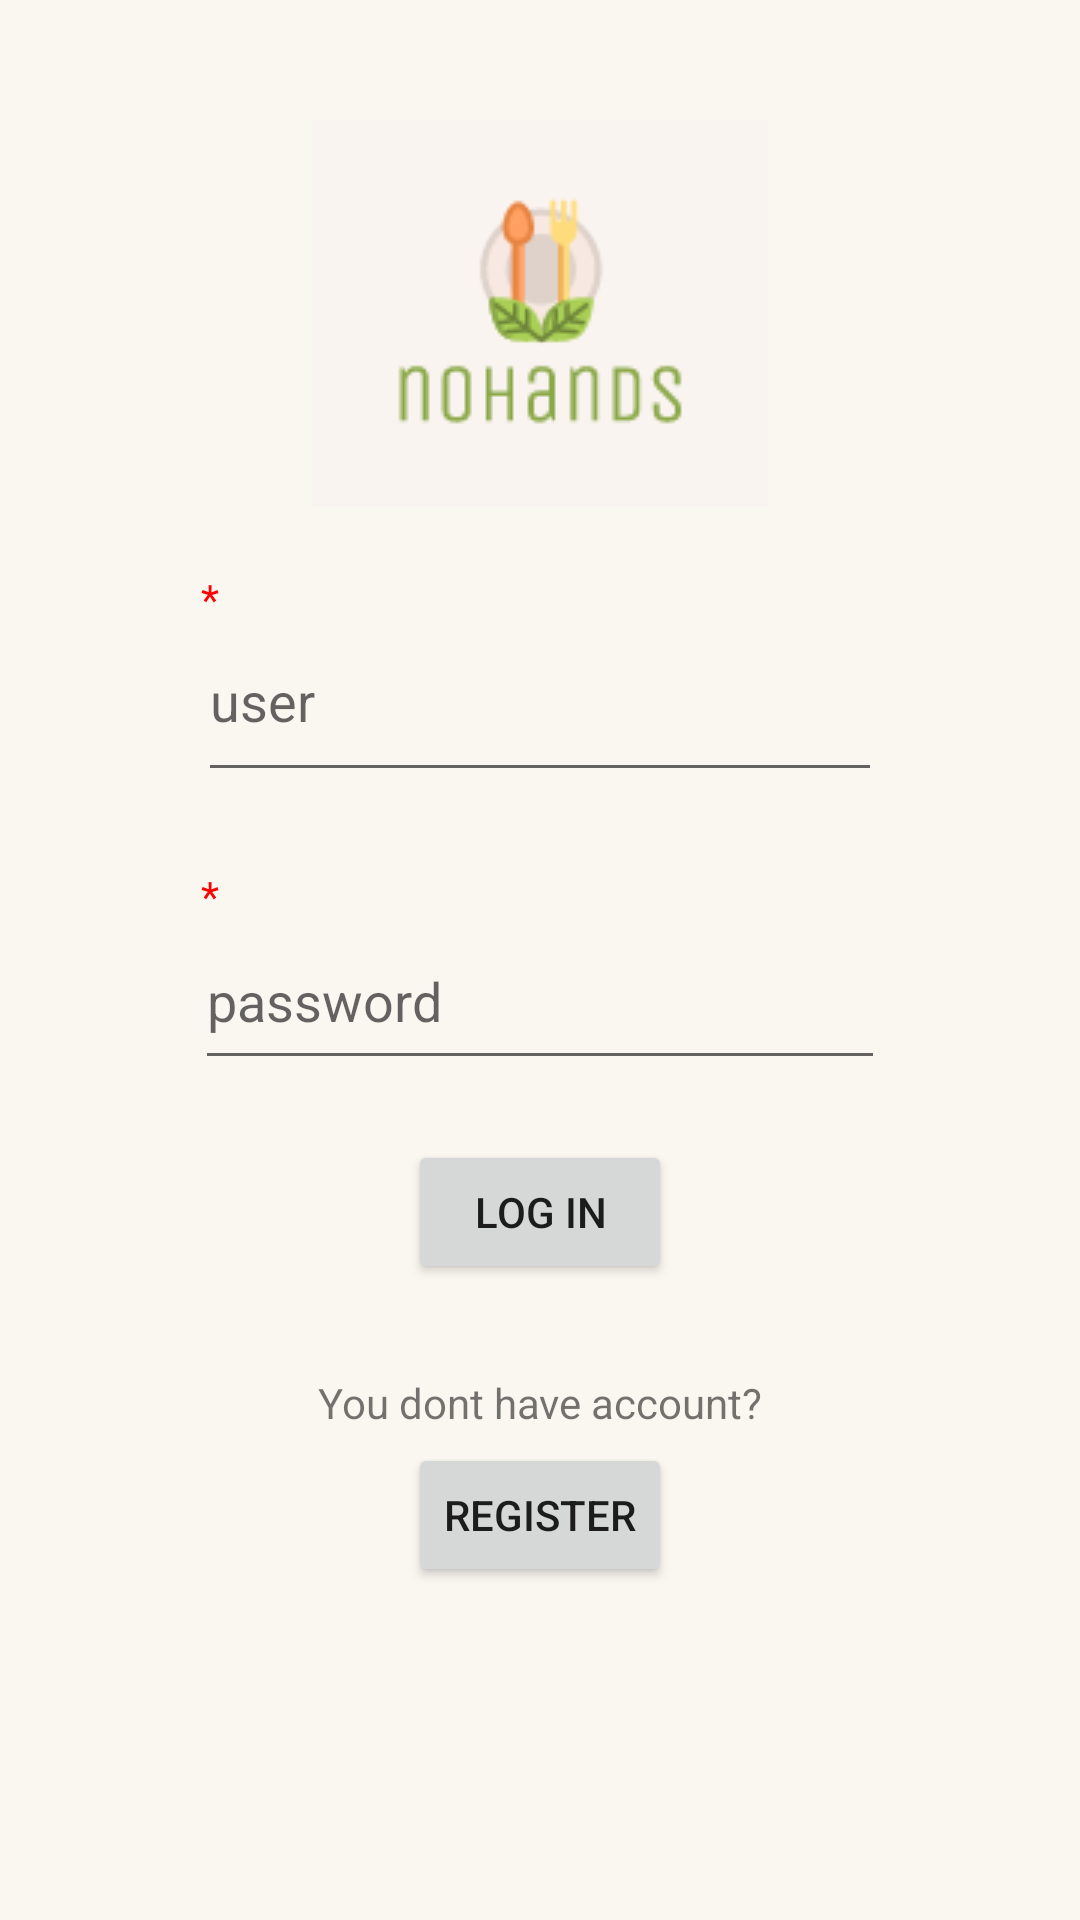

This screen was rendered from an Android layout file. Write that file and the resources it references.
<!-- AndroidManifest.xml: application theme Theme.Cafeteria_nohands -->
<!-- res/layout/activity_login2.xml -->
<?xml version="1.0" encoding="utf-8"?>
<androidx.constraintlayout.widget.ConstraintLayout xmlns:android="http://schemas.android.com/apk/res/android"
    xmlns:app="http://schemas.android.com/apk/res-auto"
    xmlns:tools="http://schemas.android.com/tools"
    android:layout_width="match_parent"
    android:layout_height="match_parent"
    tools:context=".src.LoginActivity"
    android:background="@color/nohandscolor">

    <EditText
        android:id="@+id/editTextTextPersonName"
        android:layout_width="228dp"
        android:layout_height="64dp"
        android:layout_marginTop="200dp"
        android:ems="10"
        android:hint="user"
        android:inputType="textPersonName"
        app:layout_constraintEnd_toEndOf="parent"
        app:layout_constraintStart_toStartOf="parent"
        app:layout_constraintTop_toTopOf="parent" />

    <EditText
        android:id="@+id/editTextTextPassword"
        android:layout_width="230dp"
        android:layout_height="56dp"
        android:layout_marginTop="40dp"
        android:ems="10"
        android:hint="password"
        android:inputType="textPassword"
        app:layout_constraintEnd_toEndOf="parent"
        app:layout_constraintStart_toStartOf="parent"
        app:layout_constraintTop_toBottomOf="@+id/editTextTextPersonName" />

    <TextView
        android:id="@+id/required"
        android:layout_width="wrap_content"
        android:layout_height="wrap_content"
        android:layout_marginTop="190dp"
        android:layout_marginEnd="220dp"
        android:text="*"
        android:textColor="@color/red"
        app:layout_constraintEnd_toEndOf="parent"
        app:layout_constraintStart_toStartOf="parent"
        app:layout_constraintTop_toTopOf="parent" />

    <TextView
        android:id="@+id/required2"
        android:layout_width="wrap_content"
        android:layout_height="wrap_content"
        android:layout_marginTop="25dp"
        android:layout_marginEnd="220dp"
        android:text="*"
        android:textColor="@color/red"
        app:layout_constraintEnd_toEndOf="parent"
        app:layout_constraintStart_toStartOf="parent"
        app:layout_constraintTop_toBottomOf="@+id/editTextTextPersonName" />

    <Button
        android:id="@+id/buttonLogin"
        android:layout_width="wrap_content"
        android:layout_height="wrap_content"
        android:layout_marginTop="20dp"
        android:text="LOG IN"
        app:layout_constraintEnd_toEndOf="parent"
        app:layout_constraintStart_toStartOf="parent"
        app:layout_constraintTop_toBottomOf="@+id/editTextTextPassword" />

    <Button
        android:id="@+id/buttonRegister"
        android:layout_width="wrap_content"
        android:layout_height="wrap_content"
        android:layout_marginTop="4dp"
        android:text="REGISTER"
        app:layout_constraintEnd_toEndOf="parent"
        app:layout_constraintStart_toStartOf="parent"
        app:layout_constraintTop_toBottomOf="@+id/textNoRegister" />

    <TextView
        android:id="@+id/textNoRegister"
        android:layout_width="wrap_content"
        android:layout_height="wrap_content"
        android:layout_marginTop="30dp"
        android:text="You dont have account?"
        app:layout_constraintEnd_toEndOf="parent"
        app:layout_constraintStart_toStartOf="parent"
        app:layout_constraintTop_toBottomOf="@+id/buttonLogin" />

    <ImageView
        android:id="@+id/imageView"
        android:layout_width="wrap_content"
        android:layout_height="wrap_content"
        android:layout_marginTop="40dp"
        app:layout_constraintEnd_toEndOf="parent"
        app:layout_constraintStart_toStartOf="parent"
        app:layout_constraintTop_toTopOf="parent"
        app:srcCompat="@drawable/nhands" />
</androidx.constraintlayout.widget.ConstraintLayout>
<!-- resources referenced by this layout -->
<resources>
  <color name="nohandscolor">#FAF6F0</color>
  <color name="red">#FF0000</color>
  <!-- drawable nhands: png bitmap (drawable-v24, 3376 bytes) -->
  <style name="Theme.Cafeteria_nohands" parent="Theme.MaterialComponents.DayNight.DarkActionBar">
          <item name="colorPrimary">@color/purple_500</item>
          <item name="colorPrimaryVariant">@color/purple_700</item>
          <item name="colorOnPrimary">@color/white</item>
          <item name="colorSecondary">@color/teal_200</item>
          <item name="colorSecondaryVariant">@color/teal_700</item>
          <item name="colorOnSecondary">@color/black</item>
          <item name="android:statusBarColor">?attr/colorPrimaryVariant</item>
          
      </style>
  <color name="purple_500">#FF6200EE</color>
  <color name="purple_700">#FF3700B3</color>
  <color name="white">#FFFFFFFF</color>
  <color name="teal_200">#FF03DAC5</color>
  <color name="teal_700">#FF018786</color>
  <color name="black">#FF000000</color>
</resources>
